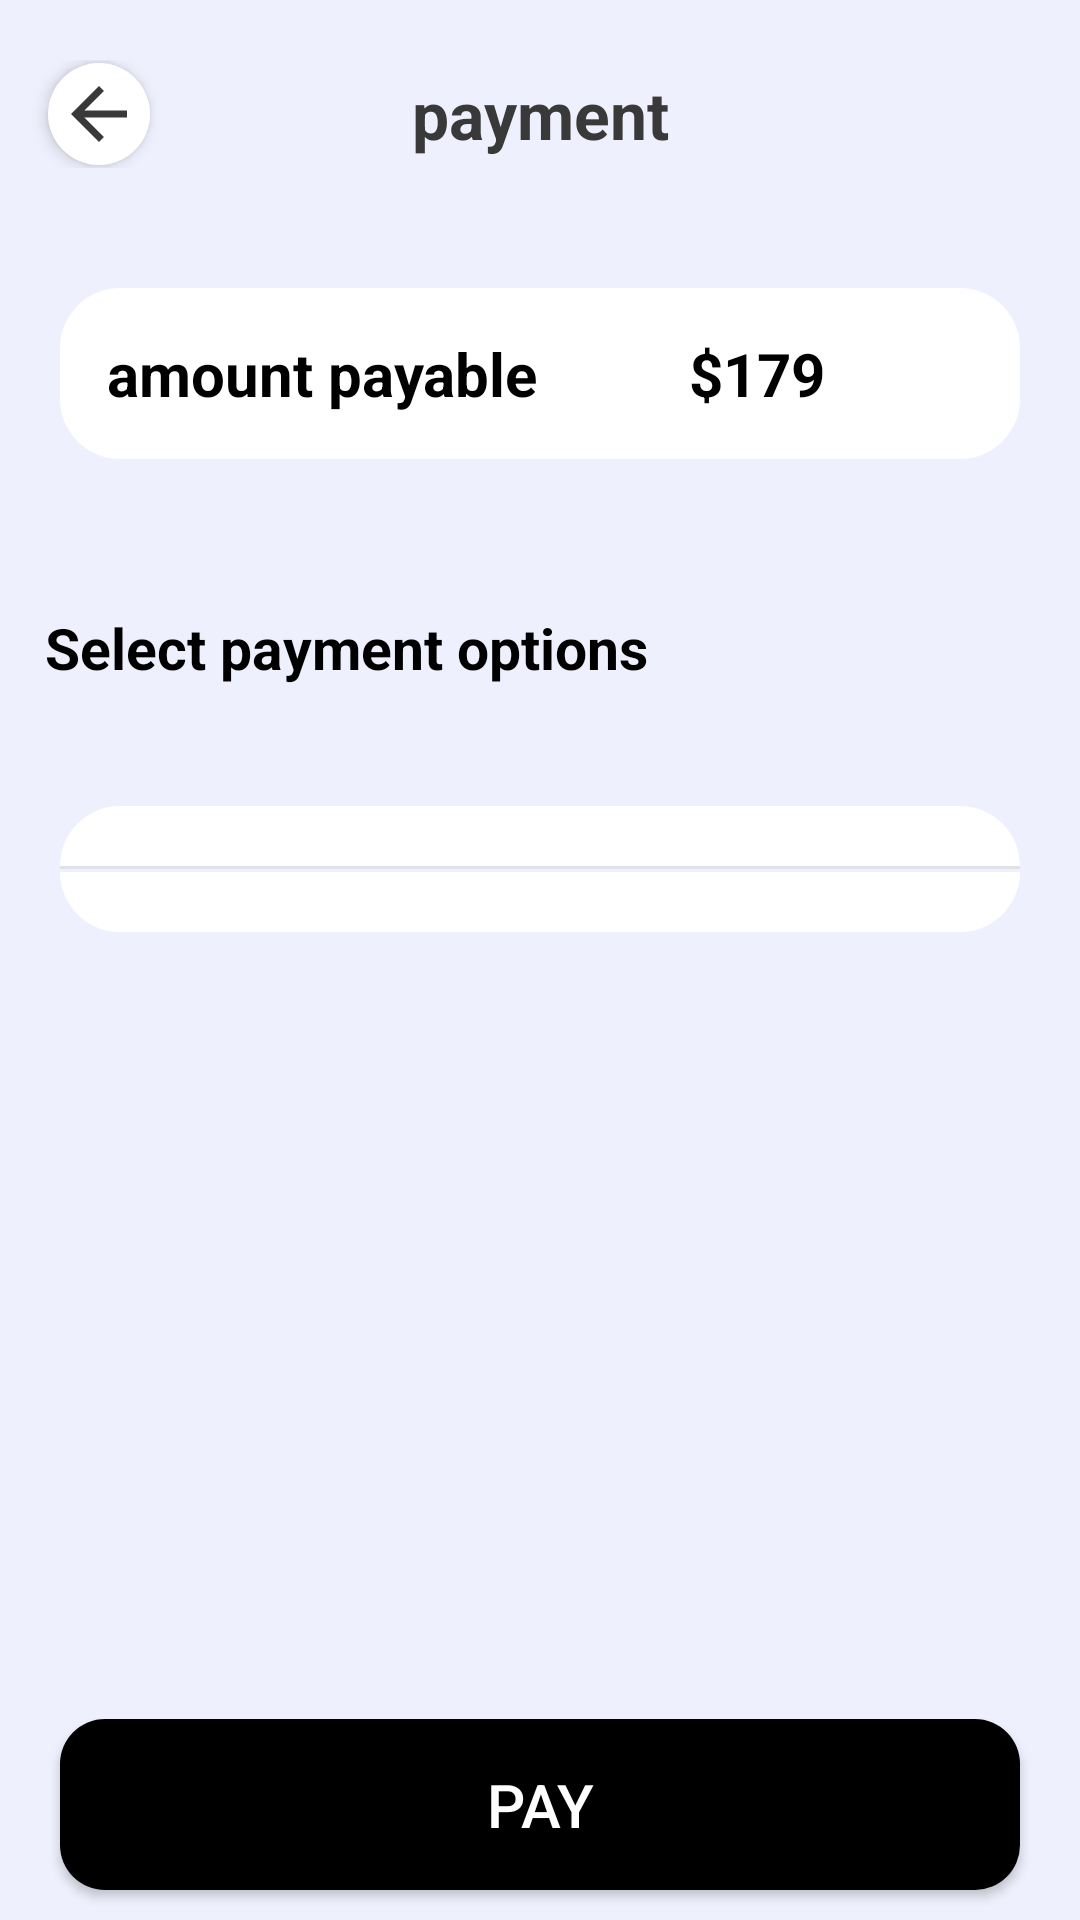

Layout XML and referenced resources for this Android screen:
<!-- AndroidManifest.xml: activity theme Theme.AppCompat.NoActionBar -->
<!-- res/layout/activity_payment.xml -->
<?xml version="1.0" encoding="utf-8"?>
<RelativeLayout xmlns:android="http://schemas.android.com/apk/res/android"
    xmlns:app="http://schemas.android.com/apk/res-auto"
    xmlns:tools="http://schemas.android.com/tools"
    android:layout_width="match_parent"
    android:layout_height="match_parent"
    android:background="@color/bgColor"
    android:orientation="vertical"
    tools:context=".PaymentActivity">

    <androidx.appcompat.widget.Toolbar
        android:id="@+id/toolbar"
        android:layout_width="match_parent"
        android:layout_height="wrap_content"
        android:paddingTop="20dp">

        <ImageButton
            android:id="@+id/backButton"
            android:layout_width="wrap_content"
            android:layout_height="wrap_content"
            android:background="@drawable/back_button"
            android:elevation="3dp"
            android:src="@drawable/baseline_arrow_back" />

        <TextView
            android:layout_width="wrap_content"
            android:layout_height="wrap_content"
            android:layout_gravity="center"
            android:text="payment"
            android:textColor="#3A3939"
            android:textSize="22sp"
            android:textStyle="bold" />

    </androidx.appcompat.widget.Toolbar>

    <LinearLayout
        android:id="@+id/payDetails"
        android:layout_width="match_parent"
        android:layout_height="wrap_content"
        android:layout_marginStart="20dp"
        android:layout_below="@id/toolbar"
        android:layout_marginTop="40dp"
        android:layout_marginEnd="20dp"
        android:layout_marginBottom="20dp"
        android:background="@drawable/round_corner"
        android:padding="15dp">

        <TextView
            android:layout_width="0dp"
            android:layout_height="wrap_content"
            android:layout_weight="1"
            android:gravity="center"
            android:text="amount payable"
            android:textColor="@color/black"
            android:textSize="20sp"
            android:textStyle="bold" />

        <TextView
            android:id="@+id/price"
            android:layout_width="0dp"
            android:layout_height="wrap_content"
            android:layout_weight="1"
            android:gravity="center"
            android:text="$179"
            android:textColor="@color/black"
            android:textSize="20sp"
            android:textStyle="bold" />

    </LinearLayout>

    <TextView
        android:id="@+id/txt"
        android:layout_width="wrap_content"
        android:layout_height="wrap_content"
        android:layout_below="@id/payDetails"
        android:layout_marginStart="15dp"
        android:layout_marginTop="30dp"
        android:text="Select payment options"
        android:textColor="@color/black"
        android:textSize="19sp"
        android:textStyle="bold" />

    <ExpandableListView
        android:id="@+id/expandable_list1"
        android:layout_width="match_parent"
        android:layout_height="wrap_content"
        android:layout_below="@id/txt"
        android:layout_marginStart="20dp"
        android:layout_marginTop="40dp"
        android:layout_marginEnd="20dp"
        android:background="@drawable/top_round_corner"
        android:childDivider="#CCCCCC"
        android:dividerHeight="1dp"
        android:padding="10dp" />

    <View
        android:id="@+id/line"
        android:layout_width="match_parent"
        android:layout_height="2dp"
        android:layout_below="@id/expandable_list1"
        android:layout_marginStart="20dp"
        android:layout_marginEnd="20dp"
        android:background="@drawable/bottom_line" />

    <ExpandableListView
        android:id="@+id/expandable_list2"
        android:layout_width="match_parent"
        android:layout_height="wrap_content"
        android:layout_below="@id/line"
        android:layout_marginStart="20dp"
        android:layout_marginEnd="20dp"
        android:background="@drawable/bottom_round_corner"
        android:childDivider="#CCCCCC"
        android:dividerHeight="1dp"
        android:padding="10dp" />


    <Button android:id="@+id/pay"
        android:layout_width="match_parent"
        android:layout_height="wrap_content"
        android:layout_alignParentBottom="true"
        android:layout_gravity="bottom"
        android:layout_marginStart="20dp"
        android:layout_marginTop="15dp"
        android:layout_marginEnd="20dp"
        android:layout_marginBottom="10dp"
        android:background="@drawable/round_corner_button"
        android:gravity="center"
        android:padding="15dp"
        android:text="Pay"
        android:textColor="@color/white"
        android:textSize="20sp" />

</RelativeLayout>
<!-- resources referenced by this layout -->
<resources>
  <color name="bgColor">#EEF0FD</color>
  <color name="black">#FF000000</color>
  <color name="white">#FFFFFFFF</color>
  <!-- drawable back_button (drawable-xxxhdpi) -->
  <shape xmlns:android="http://schemas.android.com/apk/res/android">
      <solid android:color="@color/white"/> 
      <padding android:bottom="3dp"
          android:left="3dp"
          android:right="3dp"
          android:top="3dp"/>
      <corners android:radius="1000dp"/> 
  </shape>
  <!-- drawable baseline_arrow_back (drawable) -->
  <vector android:autoMirrored="true" android:height="28dp"
      android:tint="#3A3939" android:viewportHeight="24"
      android:viewportWidth="24" android:width="28dp"
      xmlns:android="http://schemas.android.com/apk/res/android">
      <path android:fillColor="@android:color/white"
          android:pathData="M20,11H7.83l5.59,-5.59L12,4l-8,8 8,8 1.41,-1.41L7.83,13H20v-2z"/>
  </vector>
  <!-- drawable bottom_line (drawable) -->
  <layer-list xmlns:android="http://schemas.android.com/apk/res/android">
      
      <item>
          <shape android:shape="rectangle">
              <solid android:color="#00FFFFFF" /> 
          </shape>
      </item>
      
      <item android:bottom="1dp">
          <shape android:shape="rectangle">
              <solid android:color="#6FCFCFCF" /> 
          </shape>
      </item>
  </layer-list>
  <!-- drawable bottom_round_corner (drawable) -->
  <shape xmlns:android="http://schemas.android.com/apk/res/android">
      <solid android:color="@color/white"/> 
      <corners android:bottomRightRadius="20dp"
          android:bottomLeftRadius="20dp"/> 
  </shape>
  <!-- drawable round_corner (drawable-xxxhdpi) -->
  <shape xmlns:android="http://schemas.android.com/apk/res/android">
      <solid android:color="@color/white"/> 
      <corners android:radius="20dp"/> 
  </shape>
  <!-- drawable round_corner_button (drawable-xxxhdpi) -->
  <shape xmlns:android="http://schemas.android.com/apk/res/android">
      <solid android:color="@color/black"/> 
      <corners android:radius="15dp"/> 
  </shape>
  <!-- drawable top_round_corner (drawable) -->
  <shape xmlns:android="http://schemas.android.com/apk/res/android">
      <solid android:color="@color/white"/> 
      <corners android:topRightRadius="20dp"
          android:topLeftRadius="20dp"/> 
  </shape>
</resources>
